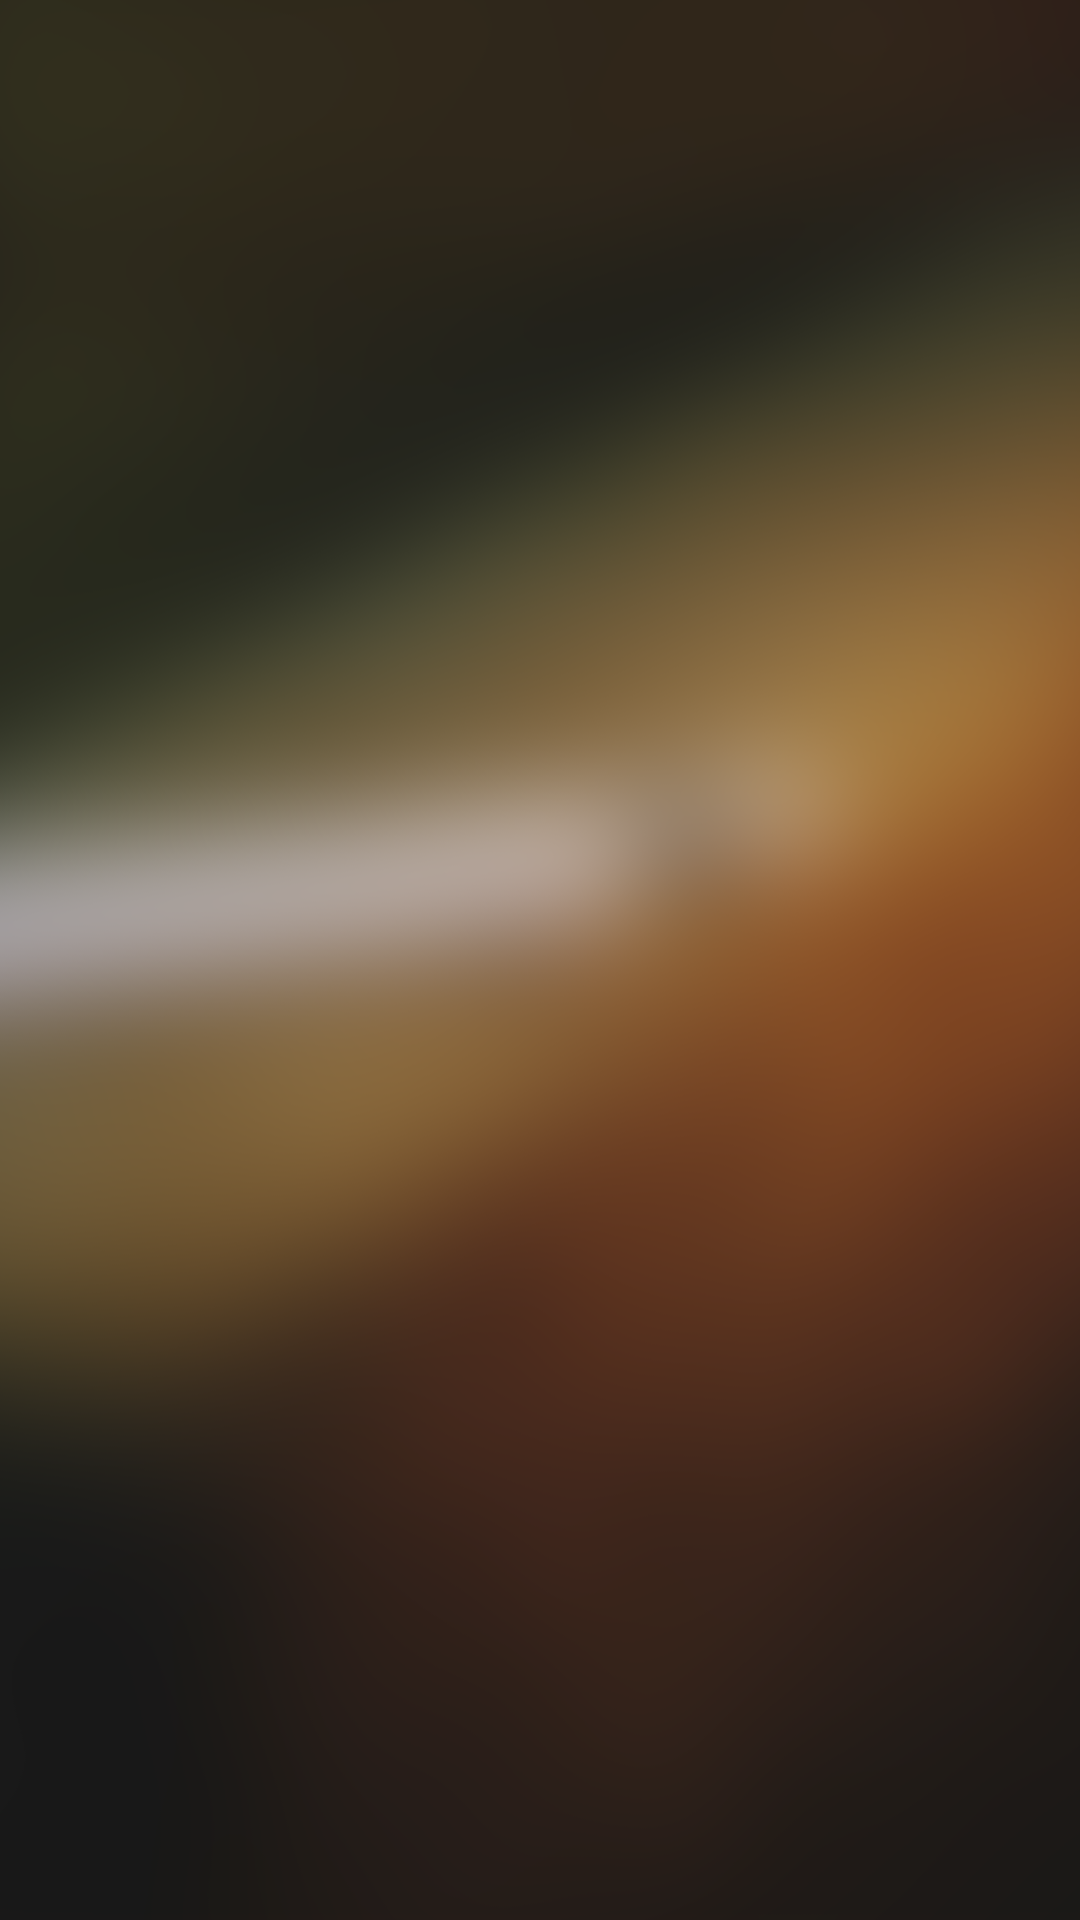

Reconstruct the res/layout file that produces this screen, plus the resources it refers to.
<!-- AndroidManifest.xml: application theme AppTheme1 -->
<!-- res/layout/activity_receive_phone.xml -->
<?xml version="1.0" encoding="utf-8"?>
<RelativeLayout xmlns:android="http://schemas.android.com/apk/res/android"
    android:orientation="vertical" android:layout_width="match_parent"
    android:background="@drawable/recvier_phone_bg"
    android:layout_height="match_parent">
<LinearLayout
    android:id="@+id/ll_toOther_people"
    android:layout_width="wrap_content"
    android:layout_height="wrap_content"
    android:layout_alignParentBottom="true"
    android:layout_centerHorizontal="true"
    android:layout_marginBottom="100dp"
    android:visibility="gone"
    android:orientation="horizontal">
    <Button
        android:id="@+id/btn_cancel"
        android:layout_width="wrap_content"
        android:layout_height="wrap_content"
        android:textColor="#ffffff"
        android:background="@null"
        android:drawableTop="@drawable/img_hang_up"
        android:drawablePadding="12dp"
        android:text="离开"/>

    <Button
        android:id="@+id/btn_receive"
        android:layout_width="wrap_content"
        android:layout_height="wrap_content"
        android:background="@null"
        android:text="接听"
        android:layout_marginLeft="50dp"
        android:textColor="#ffffff"
        android:drawablePadding="12dp"
        android:drawableTop="@drawable/jieting"/>
</LinearLayout>

    <Button
        android:id="@+id/btn_cancel_"
        android:layout_width="wrap_content"
        android:layout_height="wrap_content"
        android:background="@null"
        android:text="离开"
        android:visibility="gone"
        android:textColor="#ffffff"
        android:layout_gravity="center"
        android:drawablePadding="12dp"
        android:layout_alignParentBottom="true"
        android:layout_centerHorizontal="true"
        android:layout_marginBottom="100dp"
        android:drawableTop="@drawable/img_hang_up"/>

</RelativeLayout>
<!-- resources referenced by this layout -->
<resources>
  <!-- drawable jieting: png bitmap (drawable-xxhdpi, 5225 bytes) -->
  <!-- drawable recvier_phone_bg: png bitmap (drawable-xhdpi, 190622 bytes) -->
  <style name="AppTheme1" parent="Theme.AppCompat.Light.NoActionBar">
          <item name="colorPrimary">@color/app_bar</item>
          <item name="colorPrimaryDark">@color/app_bar</item>
          <item name="colorAccent">@color/app_bar</item>
      </style>
  <color name="app_bar">#11B6A0</color>
</resources>
